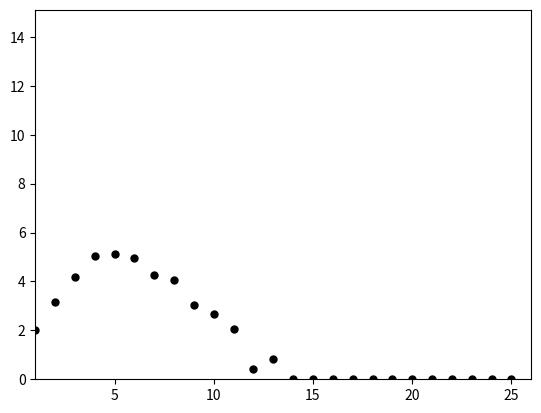
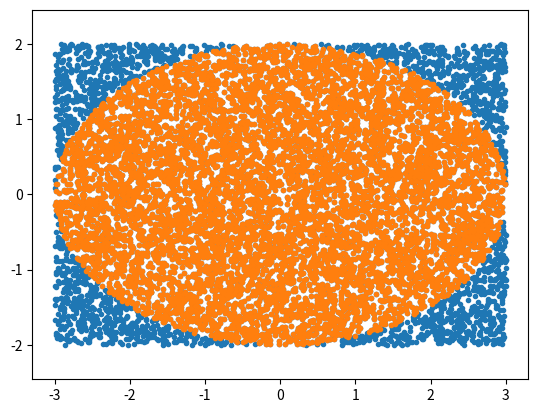
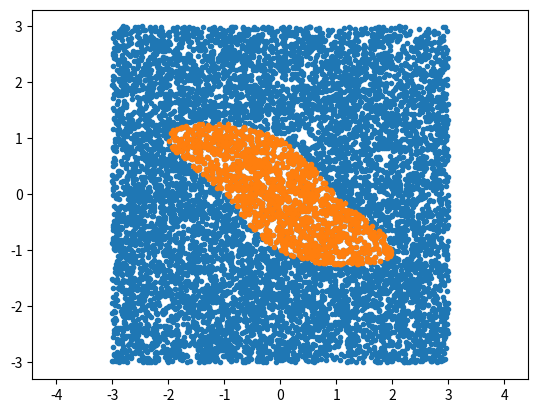
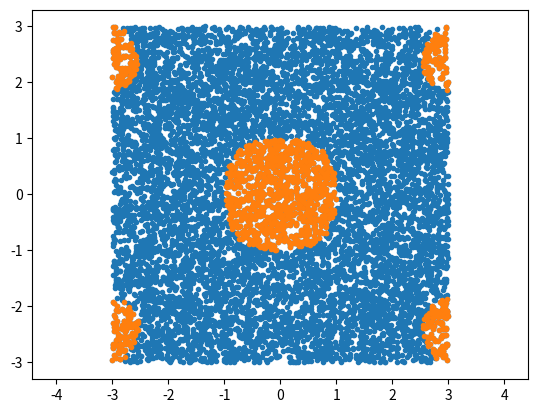
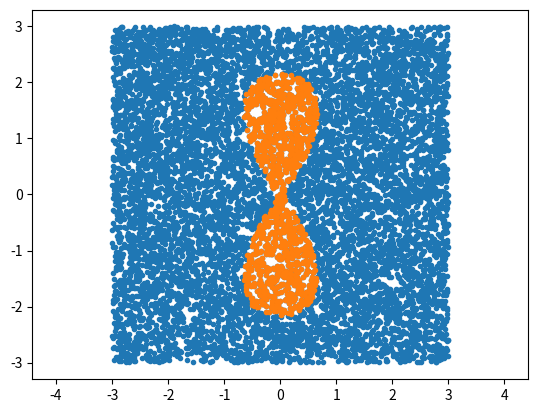

Write the Python code that produced these figures, in order.
import numpy as np
import matplotlib.pyplot as plt

plt.figure()

# ex 3
# a
# prob = nr de puncte care pica in domeniu / nr de puncte simulate = aria d / aria totala =>
# aria d = nr de puncte care pica in d / nr de puncte simulate * aria totala
def arie_disc(d, raza_disc, N):
    raza_patrat = raza_disc * 2
    x = np.random.uniform(-raza_patrat/2, raza_patrat/2, size=(d, N))
    # n = nr de cazuri favorabile (nr de puncte in disc)
    n = np.sum(1 * (np.linalg.norm(x, axis=0) <= raza_disc))   
    p = n / N
    volum = p * raza_patrat**d
    print("Volum disc dimensiune ", d, "raza ", raza_disc, " = ", volum)

    # plt.axis('equal')
    # plt.plot(x[0,:], x[1,:], '.')

    ind = np.where(np.linalg.norm(x, axis=0) <= raza_disc)
    # plt.plot(x[0, ind], x[1, ind], 'C1.')
    # plt.show()

    return volum

# arie_disc(2, 0.9, 10000)

def plot_volum_dimensiune(d, raza_disc):
    d_max = max(d)
    v_max = 0

    for dim in d:
        volum = arie_disc(dim, raza_disc, 10000)
        if volum > v_max:
            v_max = volum
        plt.plot(dim, volum, marker="o", markersize=5, markeredgecolor="black", markerfacecolor="black")

    plt.xlim([1, d_max+1])
    plt.ylim([0, v_max+10])

d = list()
for i in range (0, 26):
    d.append(i)
plot_volum_dimensiune(d, 1)
plt.show()


# ex 4
f = lambda x, y, a, b: x**2 / a**2 + y**2 / b**2 
def arie_disc_eliptic(a, b, N):
    x = np.random.uniform(-a, a, size=N)
    y = np.random.uniform(-b, b, size=N)

    n = np.sum(1*(f(x, y, a, b) <= 1))
    p = n / N

    arie = p * (2*a)**2
    
    print("Aria =", arie)

    plt.figure()
    plt.axis('equal')
    plt.plot(x, y, '.')

    ind = np.where(f(x, y, a, b) <= 1)
    plt.plot(x[ind], y[ind], '.')
    plt.show()
    
    print("Arie disc eliptic = ", arie)
    return arie

arie_disc_eliptic(3, 2, 10000)


# ex 6
f1 = lambda x, y: x**2 + y**4 + 2*x*y - 1
f2 = lambda x, y: y**2 + x**2*np.cos(y) - 1
f3 = lambda x, y: np.exp(x**2) + y**2 - 4 + 2.99 * np.cos(y)

def domenii6(f, a, N):
    x = np.random.uniform(-a, a, size=N)
    y = np.random.uniform(-a, a, size=N)

    n = np.sum(1*(f(x, y) <= 0))

    p = n / N
    arie = p * (2*a)**2
    
    print("Aria = ", arie)

    plt.figure()
    plt.axis('equal')
    plt.plot(x, y, '.')

    ind = np.where(f(x, y) <= 0)
    plt.plot(x[ind], y[ind], '.')
    plt.show()

domenii6(f1, 3, 10000)
domenii6(f2, 3, 10000)
domenii6(f3, 3, 10000)


# ex 7
# l = lungime ac
# t = latime fasie
# l <= t
# p = 2/pi * l/t
# pi = 2l/tp

l = 0.8
t = 1
dim = 5
N = 1000000

plt.figure()

# ploteaza acele si podeaua
# plt.title('Needles')
# plt.xlim([0, dim])
# plt.ylim([0, dim])
# plt.gca().xaxis.grid()

# ploteaza pi
# plt.title('Pi')
# plt.xlim([0, N])
# plt.ylim([0, 5])

# genereaza un ac pe podea
def generate_needle(l, t, dim):
    # genereaza primul capat al acului intre 1 si dim-1 (pt ambele axe)
    x1 = np.random.rand() * (dim-2) + 1
    y1 = np.random.rand() * (dim-2) + 1

    # genereaza un unghi intre 0 si 2pi
    theta = np.random.rand() * 2 * np.pi

    # calculeaza al doilea capat al acului in functie de primul si unghiul theta
    x2 = x1 + l * np.cos(theta)
    y2 = y1 + l * np.sin(theta)

    # ploteaza acul
    # x_values = [x1, x2]
    # y_values = [y1, y2]
    # plt.plot(x_values, y_values, 'bo', linestyle="-", markersize=2)

    return [x1, y1], [x2, y2]

# simuleaza aruncarea a N ace si returneaza probabilitatea sa intersecteze o linie
def simulation(l, t, dim, N):
    p = 0
    for i in range(N):
        p1, p2 = generate_needle(l, t, dim)

        # verifica daca intersecteaza
        for j in range(1, dim):
            if p1[0] <= j and p2[0] >= j:
                p += 1
            elif p1[0] >= j and p2[0] <= j:
                p += 1

        # ploteaza pi
        # if p != 0:
        #     pi = (2*l) / (t*(p/(i+1)))
        # else:
        #     pi = 0
        # plt.plot(i, pi, marker="o", markersize=2)
    p /= N
    return p

p = simulation(l, t, dim, N)

pi = (2*l) / (t*p)
print("pi =", pi)

# plt.show() 
